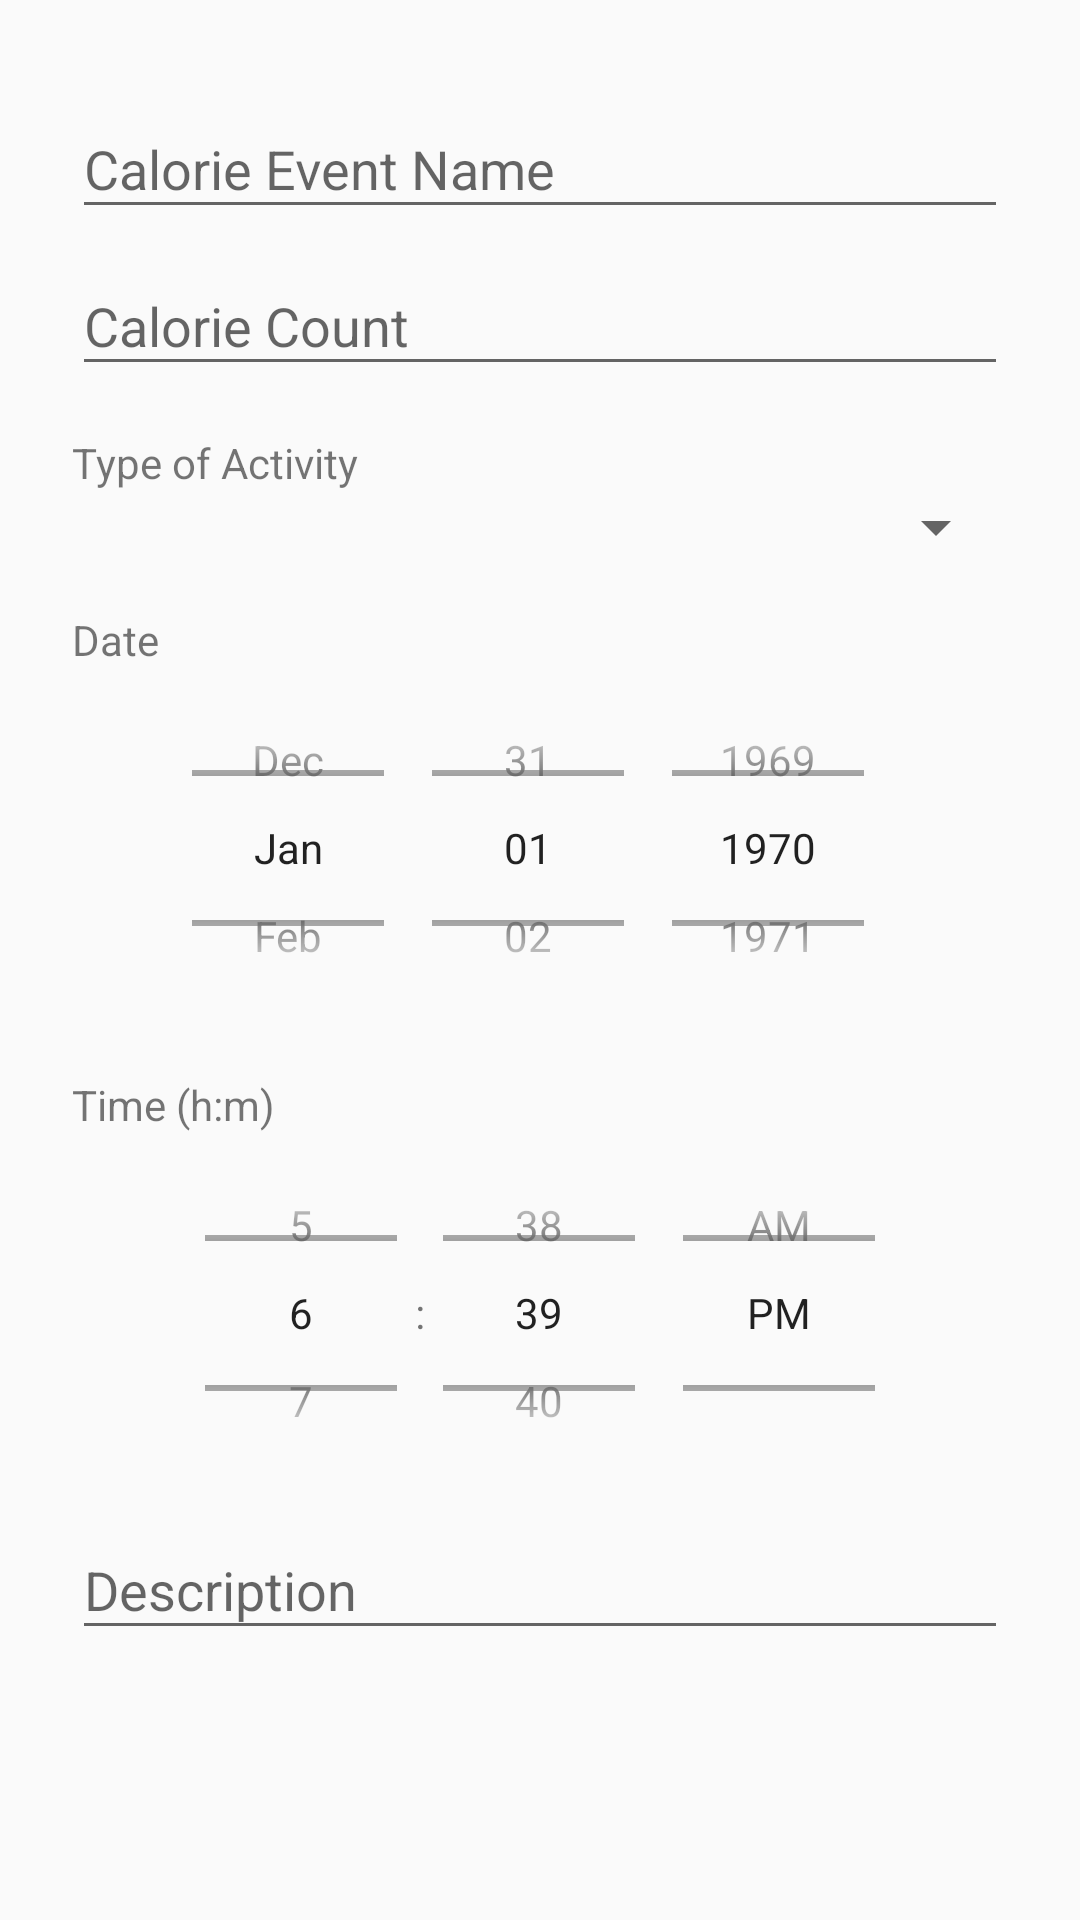

Write the Android layout XML for this screen, with the resource values it uses.
<!-- AndroidManifest.xml: application theme AppTheme -->
<!-- res/layout/dialog_new_calorie_event.xml -->
<?xml version="1.0" encoding="utf-8"?>
<ScrollView android:layout_height="match_parent" android:layout_width="match_parent"
    xmlns:android="http://schemas.android.com/apk/res/android">
    <LinearLayout
        xmlns:android="http://schemas.android.com/apk/res/android"
        android:layout_width="match_parent"
        android:layout_height="match_parent"
        android:orientation="vertical"
        android:padding="24dip">

        <com.google.android.material.textfield.TextInputLayout
            android:layout_width="match_parent"
            android:layout_height="wrap_content"
            android:hint="@string/name">
            <EditText
                android:id="@+id/nameET"

                android:layout_width="match_parent"
                android:layout_height="wrap_content"/>

         </com.google.android.material.textfield.TextInputLayout>


        <com.google.android.material.textfield.TextInputLayout
            android:layout_width="match_parent"
            android:layout_height="wrap_content"
            android:hint="@string/calorie_count">
            <EditText
                android:id="@+id/calorieCountET"
                android:layout_width="match_parent"
                android:layout_height="wrap_content"
                android:inputType="numberDecimal"/>

        </com.google.android.material.textfield.TextInputLayout>

        <TextView
            android:layout_width="wrap_content"
            android:layout_height="wrap_content"
            android:layout_marginTop="16dip"
            android:text="@string/type"/>

        <Spinner
            android:id="@+id/typeSpinner"
            android:layout_width="match_parent"
            android:layout_height="wrap_content" />

        <TextView
            android:layout_width="wrap_content"
            android:layout_height="wrap_content"
            android:layout_marginTop="16dip"
            android:text="@string/date"/>

        <DatePicker
            android:id="@+id/datePicker"
            android:layout_width="match_parent"
            android:layout_height="120dp"
            android:calendarViewShown="false"
            android:datePickerMode="spinner" />

        <TextView
            android:layout_width="wrap_content"
            android:layout_height="wrap_content"
            android:layout_marginTop="16dip"
            android:text="@string/time"/>

        <TimePicker
            android:id="@+id/timePicker"
            android:layout_width="match_parent"
            android:layout_height="120dp"
            android:calendarViewShown="false"
            android:timePickerMode="spinner" />

        <com.google.android.material.textfield.TextInputLayout
            android:layout_width="match_parent"
            android:layout_height="wrap_content"
            android:hint="@string/description">
            <EditText
                android:id="@+id/descriptionET"
                android:layout_width="match_parent"
                android:layout_height="wrap_content"/>

        </com.google.android.material.textfield.TextInputLayout>



    </LinearLayout>

</ScrollView>
<!-- resources referenced by this layout -->
<resources>
  <string name="calorie_count">Calorie Count</string>
  <string name="date">Date</string>
  <string name="description">Description</string>
  <string name="name">Calorie Event Name</string>
  <string name="time">Time (h:m)</string>
  <string name="type">Type of Activity</string>
  <style name="AppTheme" parent="Theme.AppCompat.Light.DarkActionBar">
          
          <item name="colorPrimary">@color/colorPrimary</item>
          <item name="colorPrimaryDark">@color/colorPrimaryDark</item>
          <item name="colorAccent">@color/colorAccent</item>
  
      </style>
  <color name="colorPrimary">#FF9800</color>
  <color name="colorPrimaryDark">#FF5722</color>
  <color name="colorAccent">#FF9800</color>
</resources>
